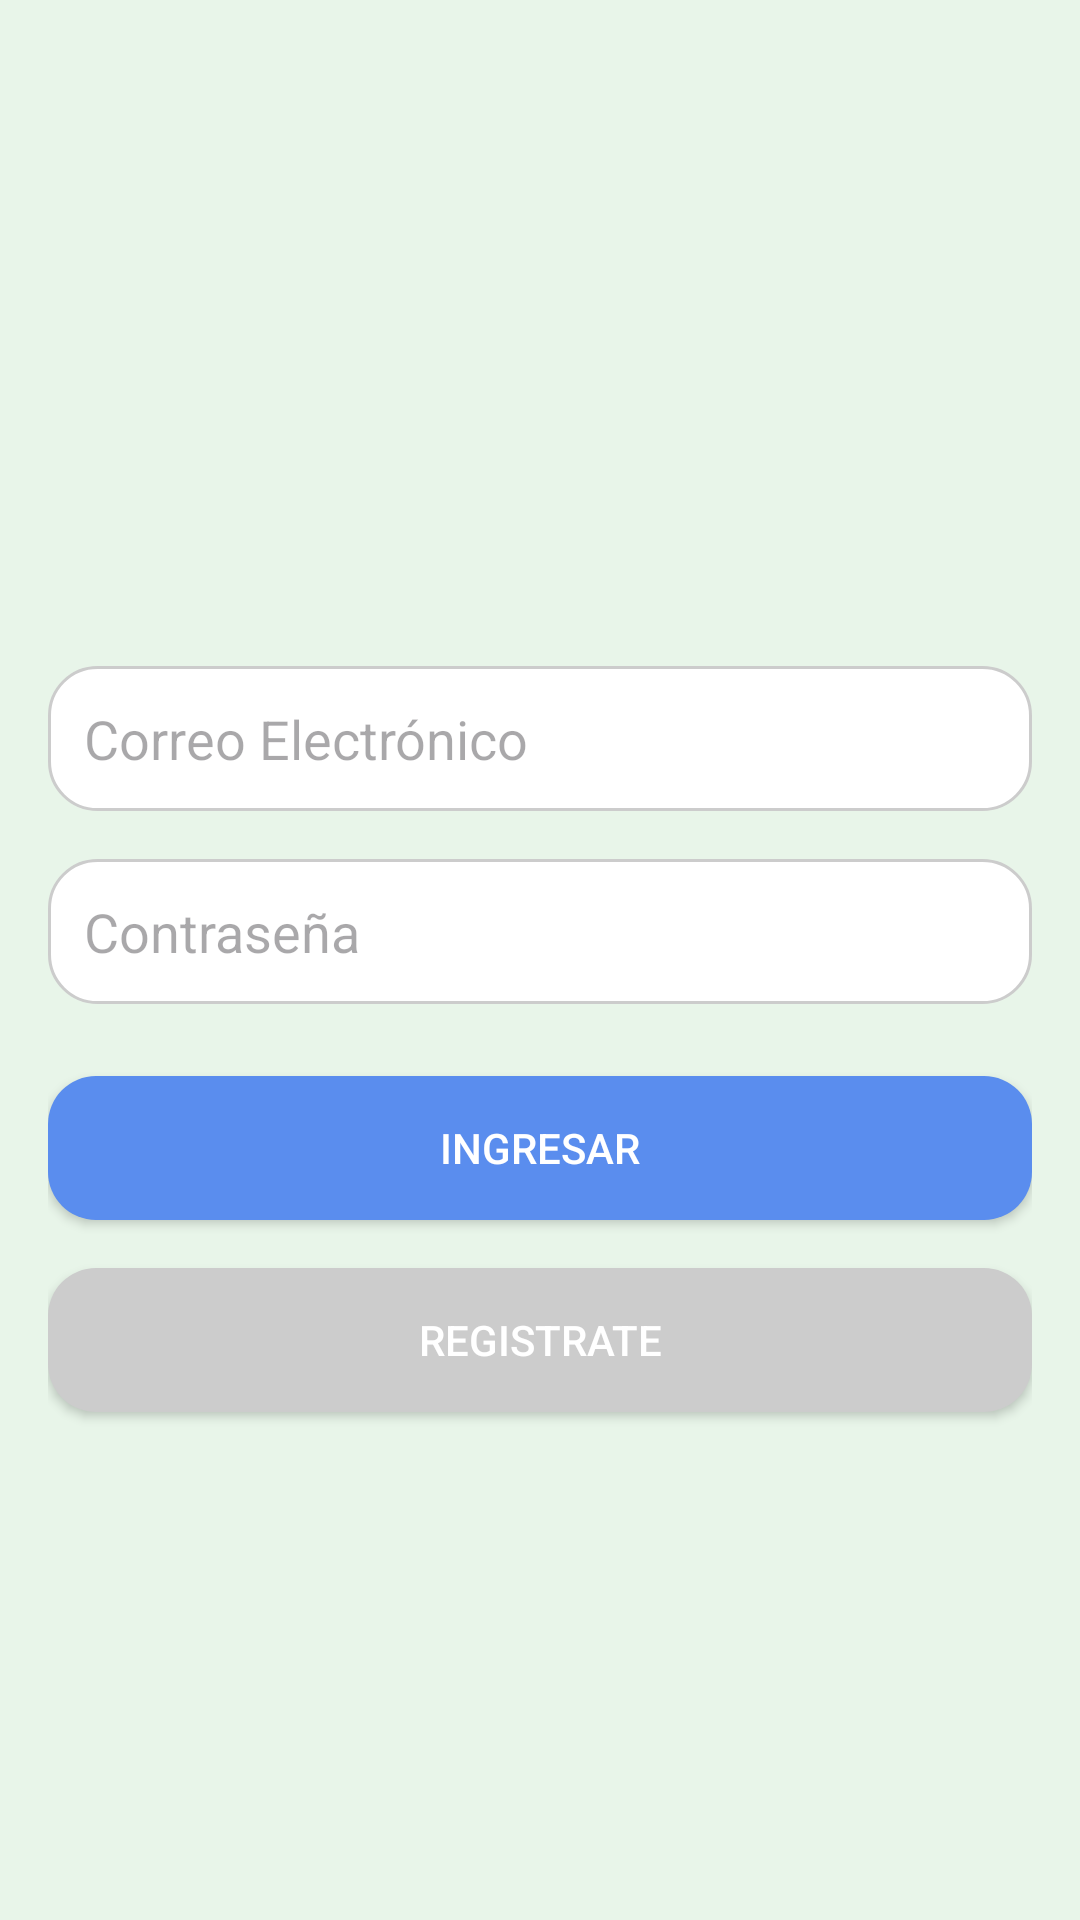

Android layout source for this screen:
<!-- AndroidManifest.xml: application theme Theme.TelefonoAngelo -->
<!-- res/layout/activity_main.xml -->
<?xml version="1.0" encoding="utf-8"?>
<androidx.constraintlayout.widget.ConstraintLayout
    xmlns:android="http://schemas.android.com/apk/res/android"
    xmlns:app="http://schemas.android.com/apk/res-auto"
    android:layout_width="match_parent"
    android:layout_height="match_parent"
    android:padding="16dp"
    android:background="@color/background_light_green">


    <ImageView
        android:id="@+id/loginImage"
        android:layout_width="150dp"
        android:layout_height="150dp"
        android:src="@drawable/login"
        android:contentDescription="Imagen de inicio de sesión"
        app:layout_constraintTop_toTopOf="parent"
        app:layout_constraintStart_toStartOf="parent"
        app:layout_constraintEnd_toEndOf="parent"
        android:layout_marginTop="32dp" />


    <EditText
        android:id="@+id/emailInput"
        android:layout_width="0dp"
        android:layout_height="wrap_content"
        android:hint="Correo Electrónico"
        android:inputType="textEmailAddress"
        android:padding="12dp"
        android:background="@drawable/rounded_edittext"
        app:layout_constraintTop_toBottomOf="@id/loginImage"
        app:layout_constraintStart_toStartOf="parent"
        app:layout_constraintEnd_toEndOf="parent"
        android:layout_marginTop="24dp" />


    <EditText
        android:id="@+id/passwordInput"
        android:layout_width="0dp"
        android:layout_height="wrap_content"
        android:hint="Contraseña"
        android:inputType="textPassword"
        android:padding="12dp"
        android:background="@drawable/rounded_edittext"
        app:layout_constraintTop_toBottomOf="@id/emailInput"
        app:layout_constraintStart_toStartOf="parent"
        app:layout_constraintEnd_toEndOf="parent"
        android:layout_marginTop="16dp" />


    <Button
        android:id="@+id/loginButton"
        android:layout_width="0dp"
        android:layout_height="wrap_content"
        android:text="Ingresar"
        android:backgroundTint="@color/button_primary"
        android:textColor="@color/white"
        android:background="@drawable/rounded_button"
        app:layout_constraintTop_toBottomOf="@id/passwordInput"
        app:layout_constraintStart_toStartOf="parent"
        app:layout_constraintEnd_toEndOf="parent"
        android:layout_marginTop="24dp" />


    <Button
        android:id="@+id/registerButton"
        android:layout_width="0dp"
        android:layout_height="wrap_content"
        android:text="Registrate"
        android:backgroundTint="@color/button_secondary"
        android:textColor="@color/white"
        android:background="@drawable/rounded_button"
        app:layout_constraintTop_toBottomOf="@id/loginButton"
        app:layout_constraintStart_toStartOf="parent"
        app:layout_constraintEnd_toEndOf="parent"
        android:layout_marginTop="16dp" />

</androidx.constraintlayout.widget.ConstraintLayout>
<!-- resources referenced by this layout -->
<resources>
  <color name="background_light_green">#E8F5E9</color>
  <color name="button_primary">#5A8DEE</color>
  <color name="button_secondary">#CCCCCC</color>
  <color name="white">#FFFFFF</color>
  <!-- drawable rounded_button (drawable) -->
  <?xml version="1.0" encoding="utf-8"?>
  <selector xmlns:android="http://schemas.android.com/apk/res/android">
      <item android:state_pressed="true">
          <shape>
              <solid android:color="#3D6DCC" /> 
              <corners android:radius="16dp" />
          </shape>
      </item>
      <item>
          <shape>
              <solid android:color="#5A8DEE" /> 
              <corners android:radius="16dp" />
          </shape>
      </item>
  </selector>
  <!-- drawable rounded_edittext (drawable) -->
  <?xml version="1.0" encoding="utf-8"?>
  <shape xmlns:android="http://schemas.android.com/apk/res/android">
      <solid android:color="#FFFFFF" /> 
      <corners android:radius="16dp" /> 
      <stroke android:width="1dp" android:color="#CCCCCC" /> 
      <padding android:left="8dp" android:right="8dp" />
  </shape>
  <style name="Theme.TelefonoAngelo" parent="Base.Theme.TelefonoAngelo" />
  <style name="Base.Theme.TelefonoAngelo" parent="Theme.Material3.DayNight.NoActionBar">
          
          
      </style>
</resources>
